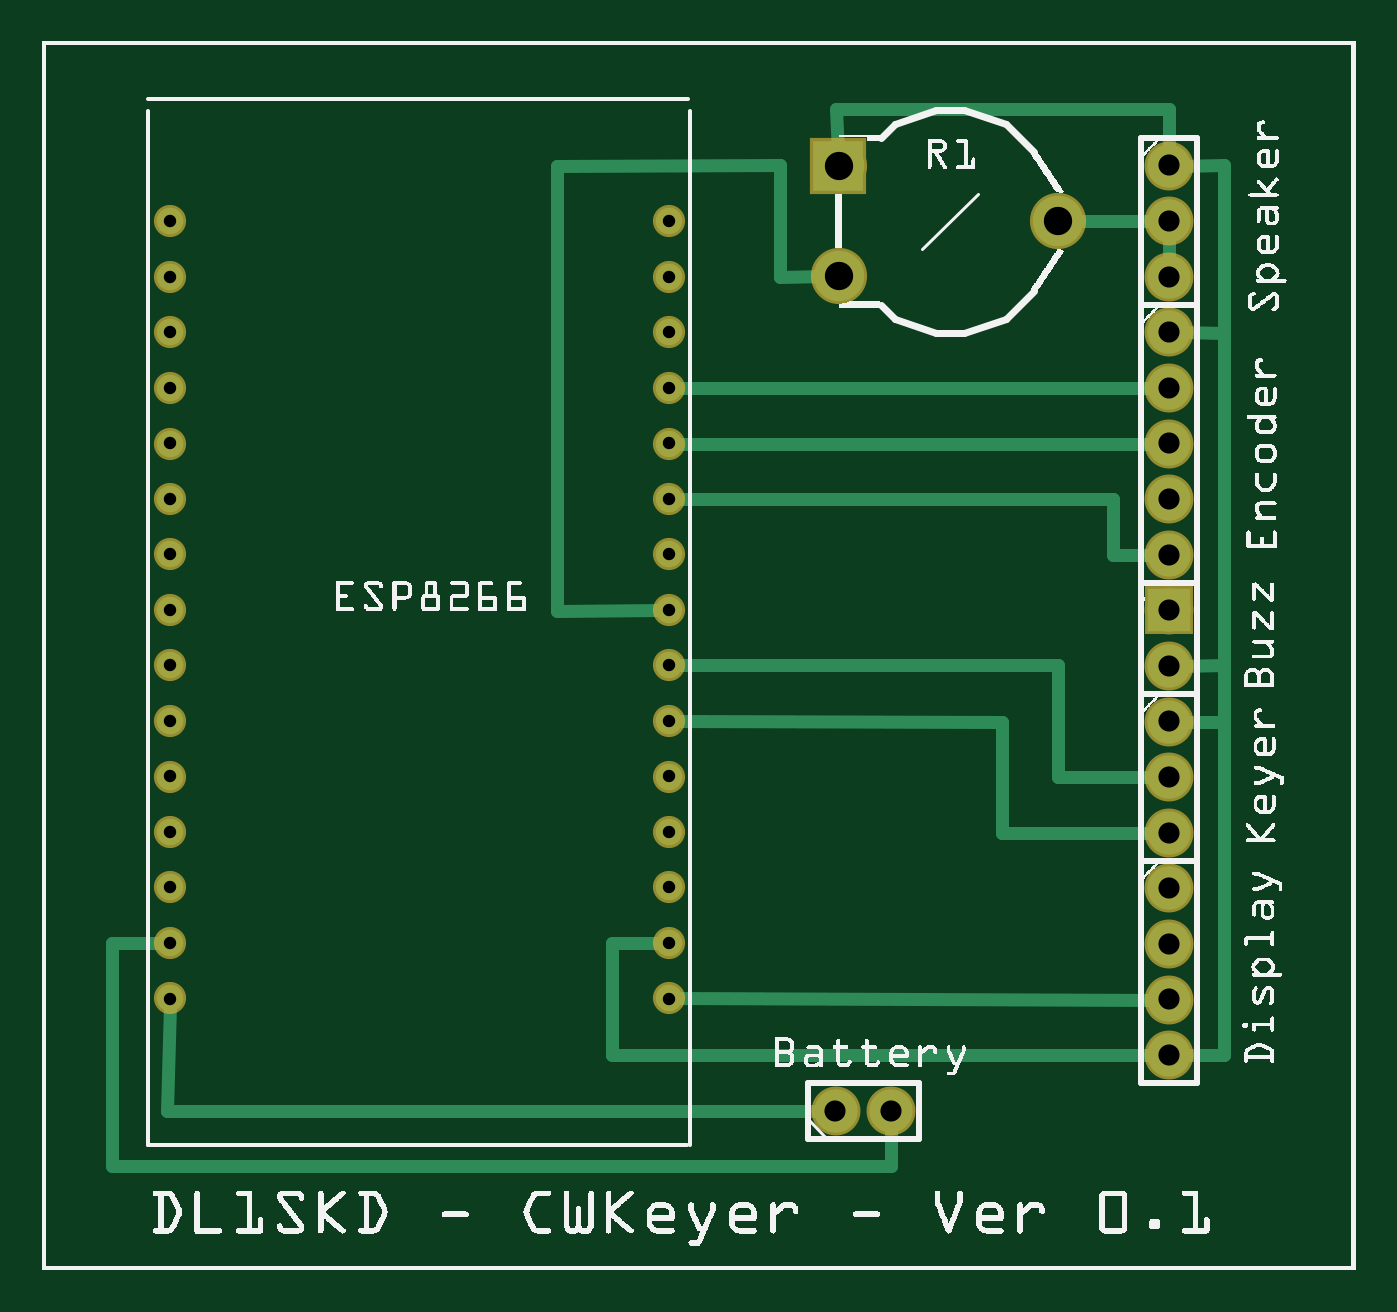
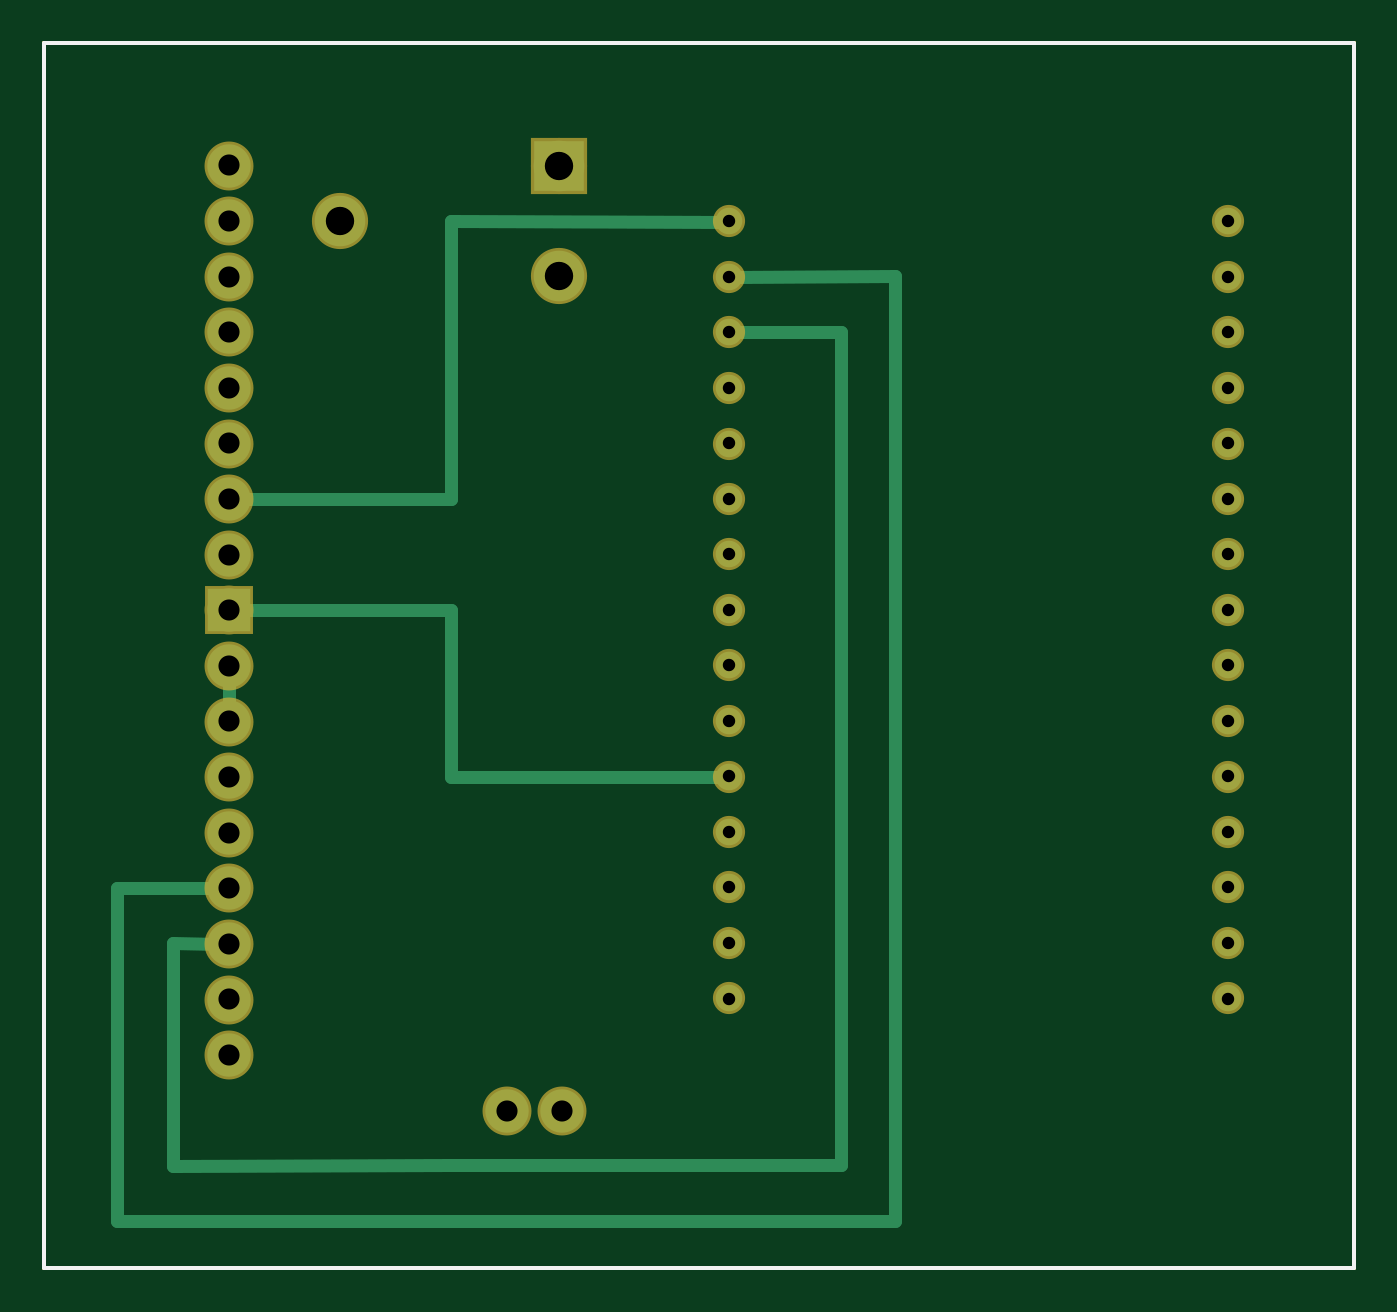
Circuit board: 8 layer files. Board 59.8 x 56.0 mm.
- outline: CWKeyer_contour.gm1 (370 bytes)
- bottom_copper: CWKeyer_copperBottom.gbl (1844 bytes)
- top_copper: CWKeyer_copperTop.gtl (2667 bytes)
- drill: CWKeyer_drill.txt (926 bytes)
- bottom_mask: CWKeyer_maskBottom.gbs (1149 bytes)
- top_mask: CWKeyer_maskTop.gts (1149 bytes)
- bottom_silk: CWKeyer_silkBottom.gbo (360 bytes)
- top_silk: CWKeyer_silkTop.gto (266084 bytes)

=== outline: CWKeyer_contour.gm1 ===
G04 MADE WITH FRITZING*
G04 WWW.FRITZING.ORG*
G04 DOUBLE SIDED*
G04 HOLES PLATED*
G04 CONTOUR ON CENTER OF CONTOUR VECTOR*
%ASAXBY*%
%FSLAX23Y23*%
%MOIN*%
%OFA0B0*%
%SFA1.0B1.0*%
%ADD10R,2.363730X2.211040*%
%ADD11C,0.008000*%
%ADD10C,0.008*%
%LNCONTOUR*%
G90*
G70*
G54D10*
G54D11*
X4Y2207D02*
X2360Y2207D01*
X2360Y4D01*
X4Y4D01*
X4Y2207D01*
D02*
G04 End of contour*
M02*
=== bottom_copper: CWKeyer_copperBottom.gbl ===
G04 MADE WITH FRITZING*
G04 WWW.FRITZING.ORG*
G04 DOUBLE SIDED*
G04 HOLES PLATED*
G04 CONTOUR ON CENTER OF CONTOUR VECTOR*
%ASAXBY*%
%FSLAX23Y23*%
%MOIN*%
%OFA0B0*%
%SFA1.0B1.0*%
%ADD10C,0.091000*%
%ADD11C,0.078000*%
%ADD12C,0.047859*%
%ADD13R,0.091000X0.091000*%
%ADD14R,0.078000X0.078000*%
%ADD15C,0.024000*%
%LNCOPPER0*%
G90*
G70*
G54D10*
X1434Y1986D03*
X1828Y1887D03*
X1434Y1789D03*
G54D11*
X2028Y1987D03*
X2028Y1887D03*
X2028Y1787D03*
X2028Y987D03*
X2028Y887D03*
X2028Y787D03*
X1428Y287D03*
X1528Y287D03*
X2028Y1687D03*
X2028Y1587D03*
X2028Y1487D03*
X2028Y1387D03*
X2028Y1287D03*
X2028Y687D03*
X2028Y587D03*
X2028Y487D03*
X2028Y387D03*
X2028Y1187D03*
X2028Y1087D03*
G54D12*
X1128Y1687D03*
X230Y1887D03*
X230Y1787D03*
X230Y1687D03*
X230Y1587D03*
X230Y1487D03*
X1128Y1787D03*
X1128Y1887D03*
X1128Y1587D03*
X230Y1388D03*
X230Y1288D03*
X230Y1188D03*
X230Y1088D03*
X230Y988D03*
X230Y888D03*
X230Y788D03*
X230Y689D03*
X230Y589D03*
X230Y489D03*
X1128Y1188D03*
X1128Y1088D03*
X1128Y988D03*
X1128Y888D03*
X1128Y788D03*
X1128Y689D03*
X1128Y589D03*
X1128Y489D03*
X1128Y1487D03*
X1128Y1388D03*
X1128Y1288D03*
G54D13*
X1433Y1986D03*
G54D14*
X2028Y1187D03*
G54D15*
X1627Y1387D02*
X2009Y1387D01*
D02*
X1627Y1686D02*
X1627Y1387D01*
D02*
X1627Y1887D02*
X1627Y1686D01*
D02*
X1129Y1885D02*
X1627Y1887D01*
D02*
X1129Y1885D02*
X1129Y1885D01*
D02*
X1627Y189D02*
X2127Y188D01*
D02*
X926Y189D02*
X1627Y189D01*
D02*
X2127Y188D02*
X2127Y588D01*
D02*
X2127Y588D02*
X2047Y587D01*
D02*
X926Y1687D02*
X926Y189D01*
D02*
X1116Y1687D02*
X926Y1687D01*
D02*
X2228Y688D02*
X2047Y687D01*
D02*
X2228Y88D02*
X2228Y688D01*
D02*
X830Y88D02*
X2228Y88D01*
D02*
X829Y1788D02*
X830Y88D01*
D02*
X1116Y1787D02*
X829Y1788D01*
D02*
X1139Y888D02*
X1627Y887D01*
D02*
X1627Y887D02*
X1627Y1188D01*
D02*
X1627Y1188D02*
X2009Y1187D01*
D02*
X2028Y1006D02*
X2028Y1068D01*
G04 End of Copper0*
M02*
=== top_copper: CWKeyer_copperTop.gtl ===
G04 MADE WITH FRITZING*
G04 WWW.FRITZING.ORG*
G04 DOUBLE SIDED*
G04 HOLES PLATED*
G04 CONTOUR ON CENTER OF CONTOUR VECTOR*
%ASAXBY*%
%FSLAX23Y23*%
%MOIN*%
%OFA0B0*%
%SFA1.0B1.0*%
%ADD10C,0.091000*%
%ADD11C,0.078000*%
%ADD12C,0.047859*%
%ADD13R,0.091000X0.091000*%
%ADD14R,0.078000X0.078000*%
%ADD15C,0.024000*%
%LNCOPPER1*%
G90*
G70*
G54D10*
X1434Y1986D03*
X1828Y1887D03*
X1434Y1789D03*
G54D11*
X2028Y1987D03*
X2028Y1887D03*
X2028Y1787D03*
X2028Y987D03*
X2028Y887D03*
X2028Y787D03*
X1428Y287D03*
X1528Y287D03*
X2028Y1687D03*
X2028Y1587D03*
X2028Y1487D03*
X2028Y1387D03*
X2028Y1287D03*
X2028Y687D03*
X2028Y587D03*
X2028Y487D03*
X2028Y387D03*
X2028Y1187D03*
X2028Y1087D03*
G54D12*
X1128Y1687D03*
X230Y1887D03*
X230Y1787D03*
X230Y1687D03*
X230Y1587D03*
X230Y1487D03*
X1128Y1787D03*
X1128Y1887D03*
X1128Y1587D03*
X230Y1388D03*
X230Y1288D03*
X230Y1188D03*
X230Y1088D03*
X230Y988D03*
X230Y888D03*
X230Y788D03*
X230Y689D03*
X230Y589D03*
X230Y489D03*
X1128Y1188D03*
X1128Y1088D03*
X1128Y988D03*
X1128Y888D03*
X1128Y788D03*
X1128Y689D03*
X1128Y589D03*
X1128Y489D03*
X1128Y1487D03*
X1128Y1388D03*
X1128Y1288D03*
G54D13*
X1433Y1986D03*
G54D14*
X2028Y1187D03*
G54D15*
X926Y1987D02*
X1328Y1988D01*
D02*
X1328Y1988D02*
X1328Y1887D01*
D02*
X2009Y1487D02*
X1139Y1487D01*
D02*
X1853Y1887D02*
X2009Y1887D01*
D02*
X226Y287D02*
X230Y478D01*
D02*
X1409Y287D02*
X226Y287D01*
D02*
X1328Y1786D02*
X1408Y1788D01*
D02*
X1328Y1887D02*
X1328Y1786D01*
D02*
X1116Y1188D02*
X926Y1185D01*
D02*
X926Y1185D02*
X926Y1987D01*
D02*
X2028Y1887D02*
X2028Y1806D01*
D02*
X1139Y489D02*
X2009Y487D01*
D02*
X2027Y2088D02*
X1728Y2088D01*
D02*
X1728Y2088D02*
X1429Y2088D01*
D02*
X1429Y2088D02*
X1433Y2011D01*
D02*
X2027Y2006D02*
X2027Y2088D01*
D02*
X2047Y987D02*
X2127Y987D01*
D02*
X2127Y387D02*
X2047Y387D01*
D02*
X2127Y987D02*
X2127Y387D01*
D02*
X2127Y987D02*
X2127Y1088D01*
D02*
X2127Y1088D02*
X2047Y1087D01*
D02*
X2127Y1088D02*
X2127Y1286D01*
D02*
X2127Y1686D02*
X2047Y1687D01*
D02*
X2127Y1286D02*
X2127Y1686D01*
D02*
X2127Y1686D02*
X2127Y1988D01*
D02*
X2127Y1988D02*
X2047Y1987D01*
D02*
X2009Y387D02*
X1026Y387D01*
D02*
X1026Y588D02*
X1116Y589D01*
D02*
X1026Y387D02*
X1026Y588D01*
D02*
X127Y588D02*
X127Y188D01*
D02*
X219Y589D02*
X127Y588D01*
D02*
X1527Y188D02*
X1527Y268D01*
D02*
X127Y188D02*
X1527Y188D01*
D02*
X1139Y1587D02*
X2009Y1587D01*
D02*
X1139Y1388D02*
X1926Y1387D01*
D02*
X1926Y1286D02*
X2009Y1287D01*
D02*
X1926Y1387D02*
X1926Y1286D01*
D02*
X1139Y988D02*
X1728Y987D01*
D02*
X1728Y987D02*
X1728Y786D01*
D02*
X1728Y786D02*
X2009Y787D01*
D02*
X1828Y1088D02*
X1127Y1088D01*
D02*
X1127Y1088D02*
X1127Y1088D01*
D02*
X1828Y887D02*
X1828Y1088D01*
D02*
X2009Y887D02*
X1828Y887D01*
G04 End of Copper1*
M02*
=== drill: CWKeyer_drill.txt ===
; NON-PLATED HOLES START AT T1
; THROUGH (PLATED) HOLES START AT T100
M48
INCH
T100C0.051000
T101C0.038000
T102C0.022334
%
T100
X014338Y017887
X014338Y019856
X018275Y018872
T101
X020275Y003872
X020275Y006872
X020275Y017872
X020275Y011872
X015275Y002872
X020275Y004872
X020275Y019872
X020275Y008872
X020275Y005872
X020275Y018872
X020275Y009872
X020275Y012872
X014275Y002872
X020275Y014872
X020275Y015872
X020275Y016872
X020275Y013872
X020275Y010872
X020275Y007872
T102
X011275Y006885
X011275Y004888
X002302Y016870
X002302Y014873
X011275Y007884
X011275Y017869
X011275Y012876
X011275Y018867
X011275Y008882
X002302Y009881
X011275Y013875
X002302Y005887
X011275Y015872
X011275Y010879
X002302Y011878
X002302Y004888
X011275Y016870
X002302Y006885
X002302Y007884
X011275Y014873
X002302Y018867
X002302Y017869
X002302Y012876
X002302Y008882
X002302Y013875
X011275Y009881
X011275Y005887
X002302Y015872
X002302Y010879
X011275Y011878
T00
M30

=== bottom_mask: CWKeyer_maskBottom.gbs ===
G04 MADE WITH FRITZING*
G04 WWW.FRITZING.ORG*
G04 DOUBLE SIDED*
G04 HOLES PLATED*
G04 CONTOUR ON CENTER OF CONTOUR VECTOR*
%ASAXBY*%
%FSLAX23Y23*%
%MOIN*%
%OFA0B0*%
%SFA1.0B1.0*%
%ADD10C,0.101000*%
%ADD11C,0.088000*%
%ADD12C,0.057829*%
%ADD13R,0.101000X0.101000*%
%ADD14R,0.088000X0.088000*%
%LNMASK0*%
G90*
G70*
G54D10*
X1434Y1986D03*
X1828Y1887D03*
X1434Y1789D03*
G54D11*
X2028Y1987D03*
X2028Y1887D03*
X2028Y1787D03*
X2028Y987D03*
X2028Y887D03*
X2028Y787D03*
X1428Y287D03*
X1528Y287D03*
X2028Y1687D03*
X2028Y1587D03*
X2028Y1487D03*
X2028Y1387D03*
X2028Y1287D03*
X2028Y687D03*
X2028Y587D03*
X2028Y487D03*
X2028Y387D03*
X2028Y1187D03*
X2028Y1087D03*
G54D12*
X1128Y1687D03*
X230Y1887D03*
X230Y1787D03*
X230Y1687D03*
X230Y1587D03*
X230Y1487D03*
X1128Y1787D03*
X1128Y1887D03*
X1128Y1587D03*
X230Y1388D03*
X230Y1288D03*
X230Y1188D03*
X230Y1088D03*
X230Y988D03*
X230Y888D03*
X230Y788D03*
X230Y689D03*
X230Y589D03*
X230Y489D03*
X1128Y1188D03*
X1128Y1088D03*
X1128Y988D03*
X1128Y888D03*
X1128Y788D03*
X1128Y689D03*
X1128Y589D03*
X1128Y489D03*
X1128Y1487D03*
X1128Y1388D03*
X1128Y1288D03*
G54D13*
X1433Y1986D03*
G54D14*
X2028Y1187D03*
G04 End of Mask0*
M02*
=== top_mask: CWKeyer_maskTop.gts ===
G04 MADE WITH FRITZING*
G04 WWW.FRITZING.ORG*
G04 DOUBLE SIDED*
G04 HOLES PLATED*
G04 CONTOUR ON CENTER OF CONTOUR VECTOR*
%ASAXBY*%
%FSLAX23Y23*%
%MOIN*%
%OFA0B0*%
%SFA1.0B1.0*%
%ADD10C,0.101000*%
%ADD11C,0.088000*%
%ADD12C,0.057829*%
%ADD13R,0.101000X0.101000*%
%ADD14R,0.088000X0.088000*%
%LNMASK1*%
G90*
G70*
G54D10*
X1434Y1986D03*
X1828Y1887D03*
X1434Y1789D03*
G54D11*
X2028Y1987D03*
X2028Y1887D03*
X2028Y1787D03*
X2028Y987D03*
X2028Y887D03*
X2028Y787D03*
X1428Y287D03*
X1528Y287D03*
X2028Y1687D03*
X2028Y1587D03*
X2028Y1487D03*
X2028Y1387D03*
X2028Y1287D03*
X2028Y687D03*
X2028Y587D03*
X2028Y487D03*
X2028Y387D03*
X2028Y1187D03*
X2028Y1087D03*
G54D12*
X1128Y1687D03*
X230Y1887D03*
X230Y1787D03*
X230Y1687D03*
X230Y1587D03*
X230Y1487D03*
X1128Y1787D03*
X1128Y1887D03*
X1128Y1587D03*
X230Y1388D03*
X230Y1288D03*
X230Y1188D03*
X230Y1088D03*
X230Y988D03*
X230Y888D03*
X230Y788D03*
X230Y689D03*
X230Y589D03*
X230Y489D03*
X1128Y1188D03*
X1128Y1088D03*
X1128Y988D03*
X1128Y888D03*
X1128Y788D03*
X1128Y689D03*
X1128Y589D03*
X1128Y489D03*
X1128Y1487D03*
X1128Y1388D03*
X1128Y1288D03*
G54D13*
X1433Y1986D03*
G54D14*
X2028Y1187D03*
G04 End of Mask1*
M02*
=== bottom_silk: CWKeyer_silkBottom.gbo ===
G04 MADE WITH FRITZING*
G04 WWW.FRITZING.ORG*
G04 DOUBLE SIDED*
G04 HOLES PLATED*
G04 CONTOUR ON CENTER OF CONTOUR VECTOR*
%ASAXBY*%
%FSLAX23Y23*%
%MOIN*%
%OFA0B0*%
%SFA1.0B1.0*%
%ADD10R,2.363730X2.211040X2.347730X2.195040*%
%ADD11C,0.008000*%
%LNSILK0*%
G90*
G70*
G54D11*
X4Y2207D02*
X2360Y2207D01*
X2360Y4D01*
X4Y4D01*
X4Y2207D01*
D02*
G04 End of Silk0*
M02*
=== top_silk: CWKeyer_silkTop.gto (266084 bytes, source omitted) ===
